Labelled photos from "dataset", an image-classification folder in iDanishDev/Maize-Disease-Detection. The possible labels are: maize blight, maize common rust, maize gray leaf spot, maize healthy.

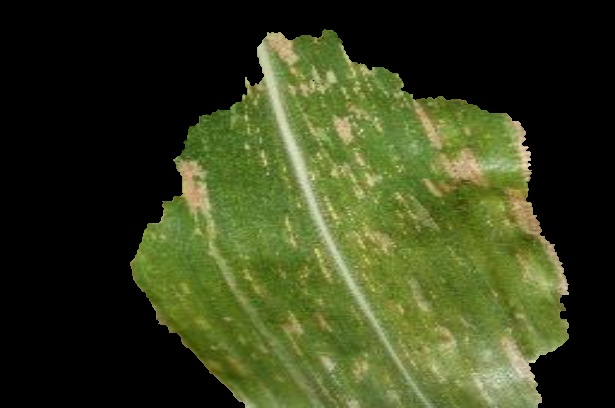
Label: maize gray leaf spot

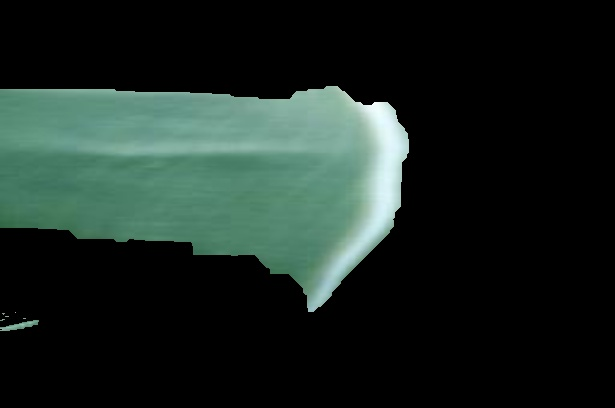
Label: maize healthy

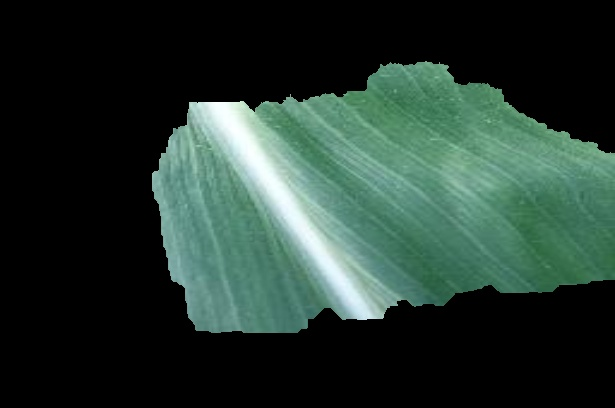
Label: maize healthy

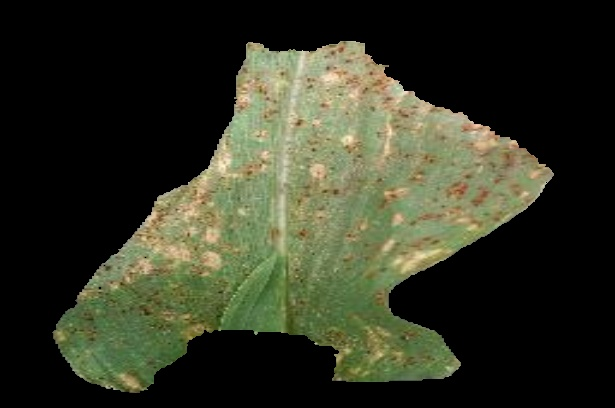
Label: maize common rust

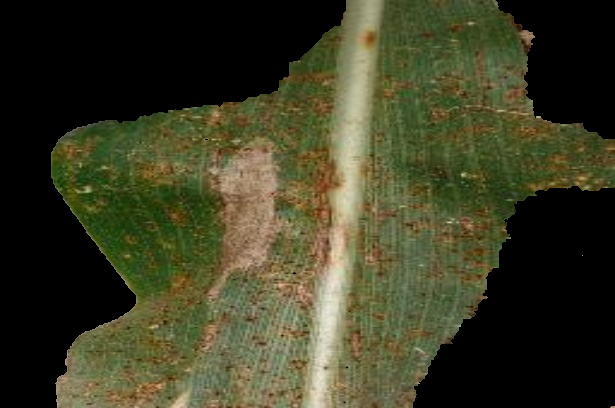
Label: maize blight

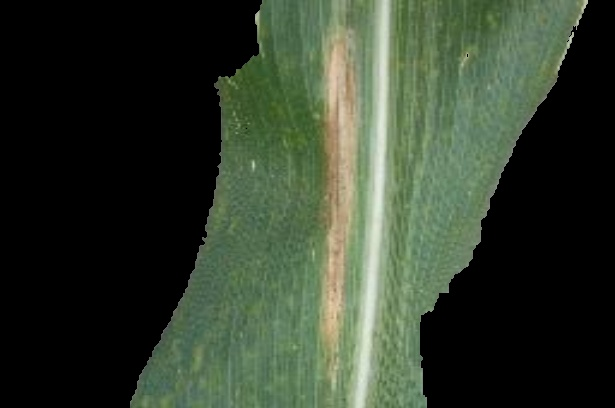
Label: maize blight
